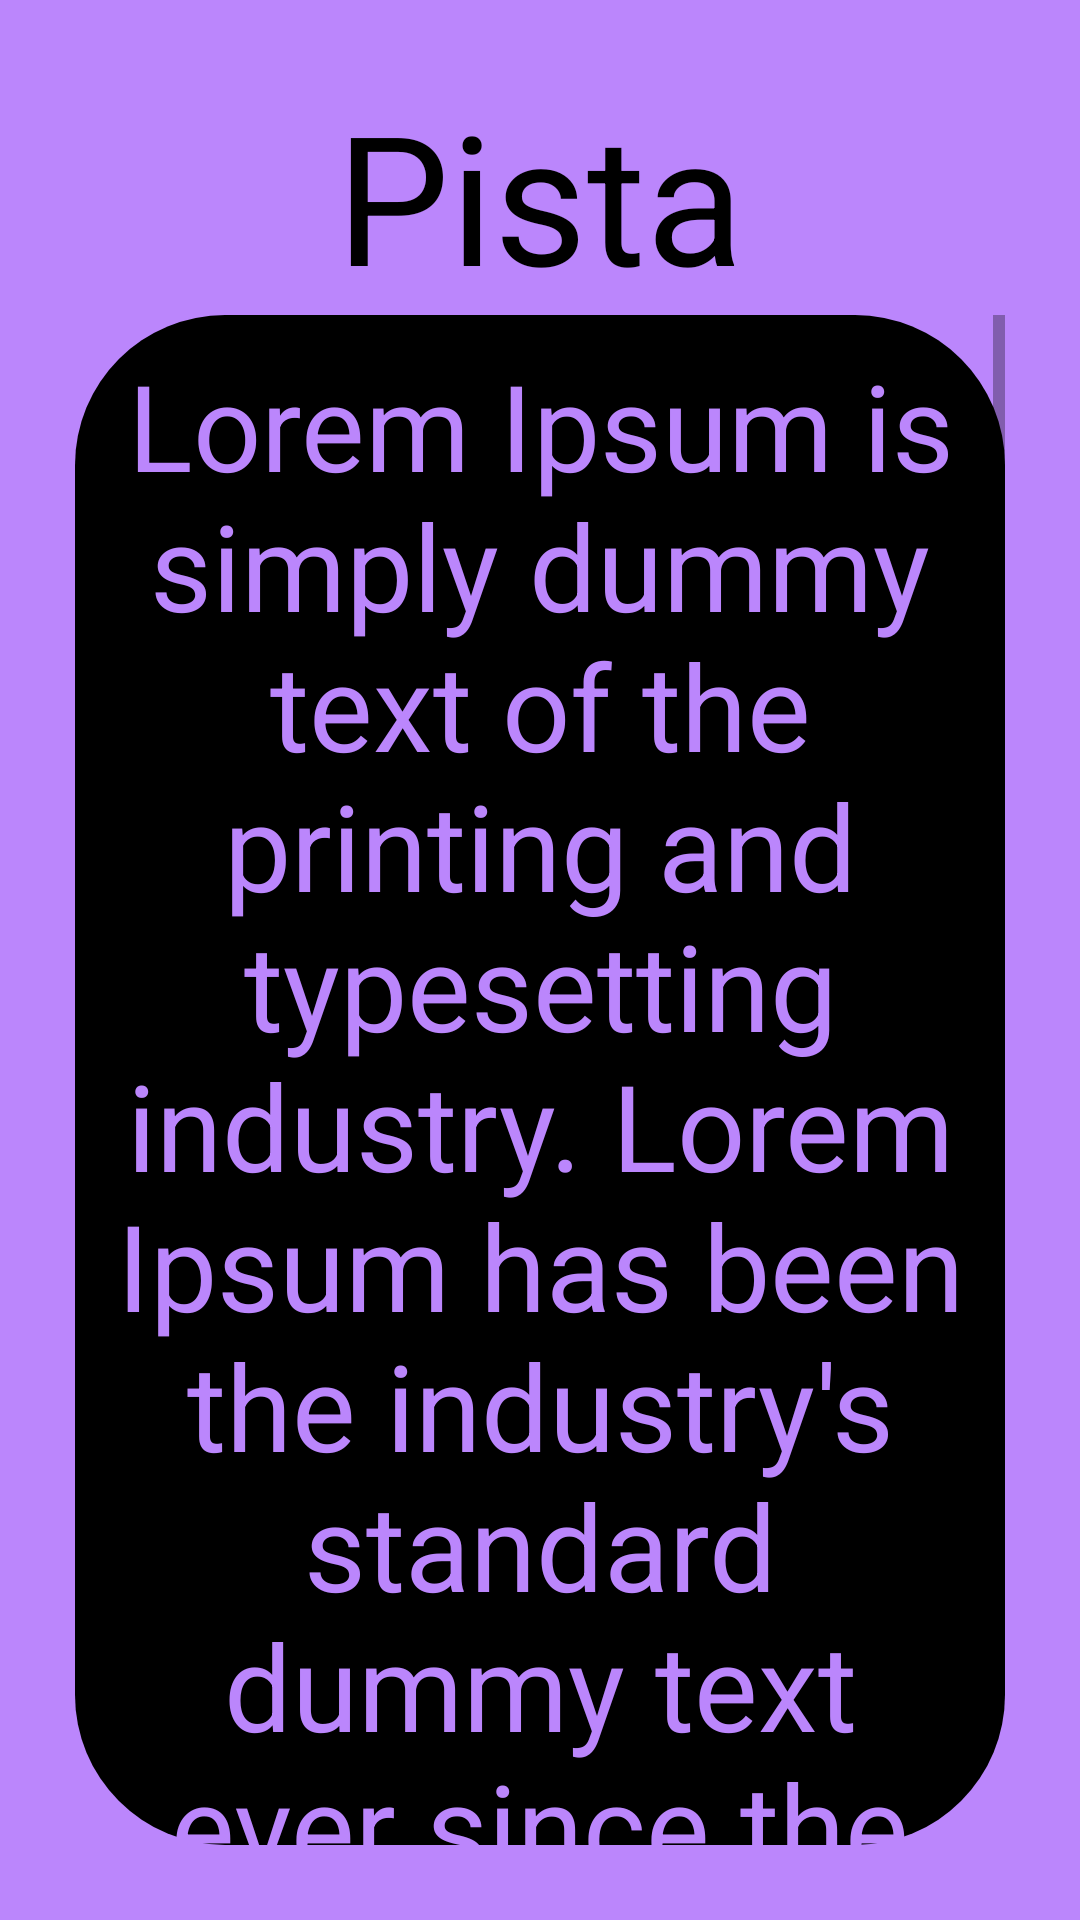

Layout XML and referenced resources for this Android screen:
<!-- AndroidManifest.xml: application theme NewTheme -->
<!-- res/layout/fragment_pista.xml -->
<?xml version="1.0" encoding="utf-8"?>
<LinearLayout xmlns:android="http://schemas.android.com/apk/res/android"
    xmlns:tools="http://schemas.android.com/tools"
    android:layout_width="match_parent"
    android:layout_height="match_parent"
    android:background="@color/purple_200"
    android:orientation="vertical"
    android:padding="25dp"
    tools:context=".PistaFragment">

    
    <TextView
        android:layout_width="match_parent"
        android:layout_height="wrap_content"
        android:text="Pista"
        android:textAlignment="center"
        android:textColor="@color/black"
        android:textSize="60sp" />
<ScrollView
    android:layout_width="wrap_content"
    android:layout_height="wrap_content"
    android:background="@drawable/text_pista_shape">

    <TextView
        android:id="@+id/textViewPista"
        android:layout_width="match_parent"
        android:layout_height="wrap_content"

        android:padding="10dp"
        android:text="Lorem Ipsum is simply dummy text of the printing and typesetting industry. Lorem Ipsum has been the industry's standard dummy text ever since the 1500s"
        android:textAlignment="center"
        android:textColor="@color/purple_200"
        android:textSize="40sp" />
</ScrollView>
</LinearLayout>
<!-- resources referenced by this layout -->
<resources>
  <color name="black">#FF000000</color>
  <color name="purple_200">#FFBB86FC</color>
  <!-- drawable text_pista_shape (drawable) -->
  <?xml version="1.0" encoding="utf-8"?>
  <shape xmlns:android="http://schemas.android.com/apk/res/android"
  android:shape="rectangle">
  <solid android:color="@color/black"/>
  <corners
      android:radius="50dp"/>
  </shape>
  <style name="NewTheme" parent="Theme.MaterialComponents.DayNight.NoActionBar">
          
          <item name="colorPrimary">@color/Interfaz</item>
          <item name="colorPrimaryVariant">@color/black</item>
          <item name="colorOnPrimary">@color/white</item>
          
          <item name="colorSecondary">@color/teal_200</item>
          <item name="colorSecondaryVariant">@color/teal_700</item>
          <item name="colorOnSecondary">@color/black</item>
          
          <item name="android:statusBarColor" tools:targetApi="l">?attr/colorPrimaryVariant</item>
          
      </style>
  <color name="Interfaz">#FFFFFF</color>
  <color name="white">#FFFFFFFF</color>
  <color name="teal_200">#FF03DAC5</color>
  <color name="teal_700">#FF018786</color>
</resources>
